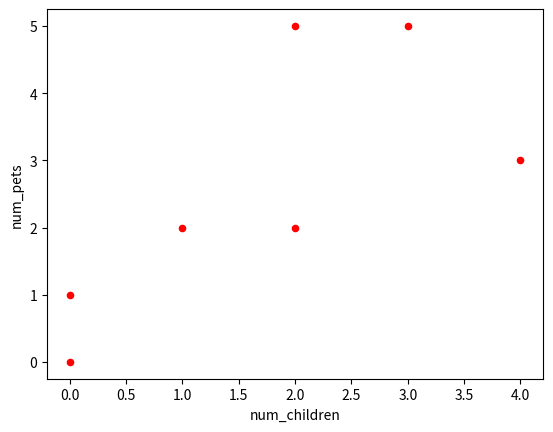
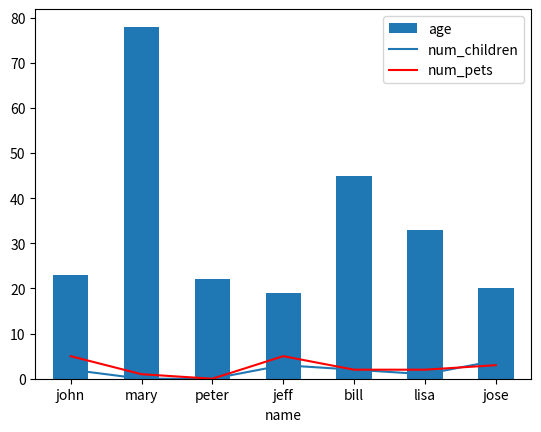
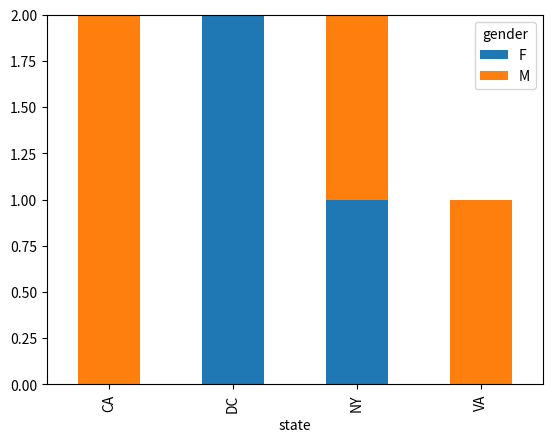
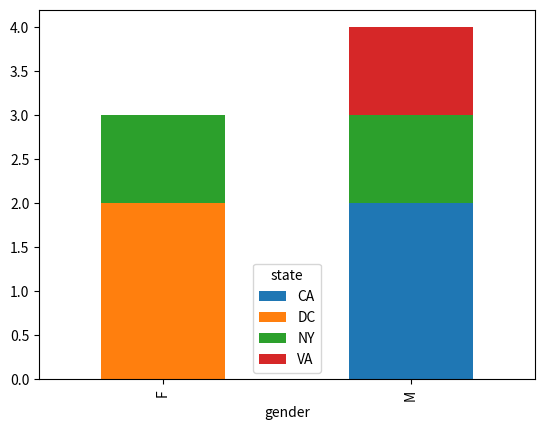
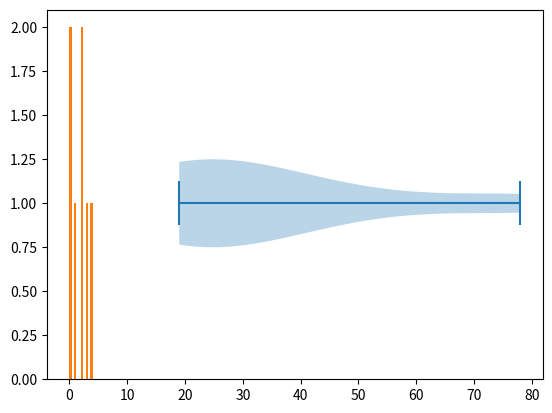

Here is the Python script that generated these plots, in order: (Note: this script raises an exception after producing the figures.)
#########################################################################
#Python Statistical Data Visualization - Plotting data for presentation
#########################################################################
#Pandas use for data structures and data analysis
# Import the necessary libraries

import matplotlib.pyplot as plt
import pandas as pd
import seaborn as sns

# Create Data_Frame from Array. This could also be a data file loaded
# Three ways to load files
# cvs read,
df = pd.DataFrame({
    'name':['john','mary','peter','jeff','bill','lisa','jose'],
    'age':[23,78,22,19,45,33,20],
    'gender':['M','F','M','F','M','F','M'],
    'state':['CA','DC','CA','DC','VA','NY','NY'],
    'num_children':[2,0,0,3,2,1,4],
    'num_pets':[5,1,0,5,2,2,3]
})
#1 Generate a scatter plot comparing num_children and num_pets
df.plot(kind='scatter',x='num_children',y='num_pets',color='red')
plt.show()
#2 Generate a simple line plot
df.plot(kind='bar',x='name',y='age')
plt.show()

ax = plt.gca()
df.plot(kind='line',x='name',y='num_children',ax=ax)
df.plot(kind='line',x='name',y='num_pets', color='red', ax=ax)
plt.show()

df.groupby(['state','gender'])['name'].size().unstack().plot(kind='bar',stacked=True)
df.sample(n=3)
plt.show()

df.groupby(['gender','state'])['age'].size().unstack().plot(kind='bar',stacked=True)
plt.show()

fig, ax = plt.subplots()
ax.violinplot(df["age"], vert=False)
plt.show()

num_bins = 10
plt.hist(df['num_children'], num_bins, normed=1, facecolor='blue', alpha=0.5)
plt.show()

sns.set()
# Set context to `"paper"`
sns.set_context("paper")
# Construct pets plot
sns.swarmplot(x="num_pets", y="age", data=df)
# Show plot
plt.show()


